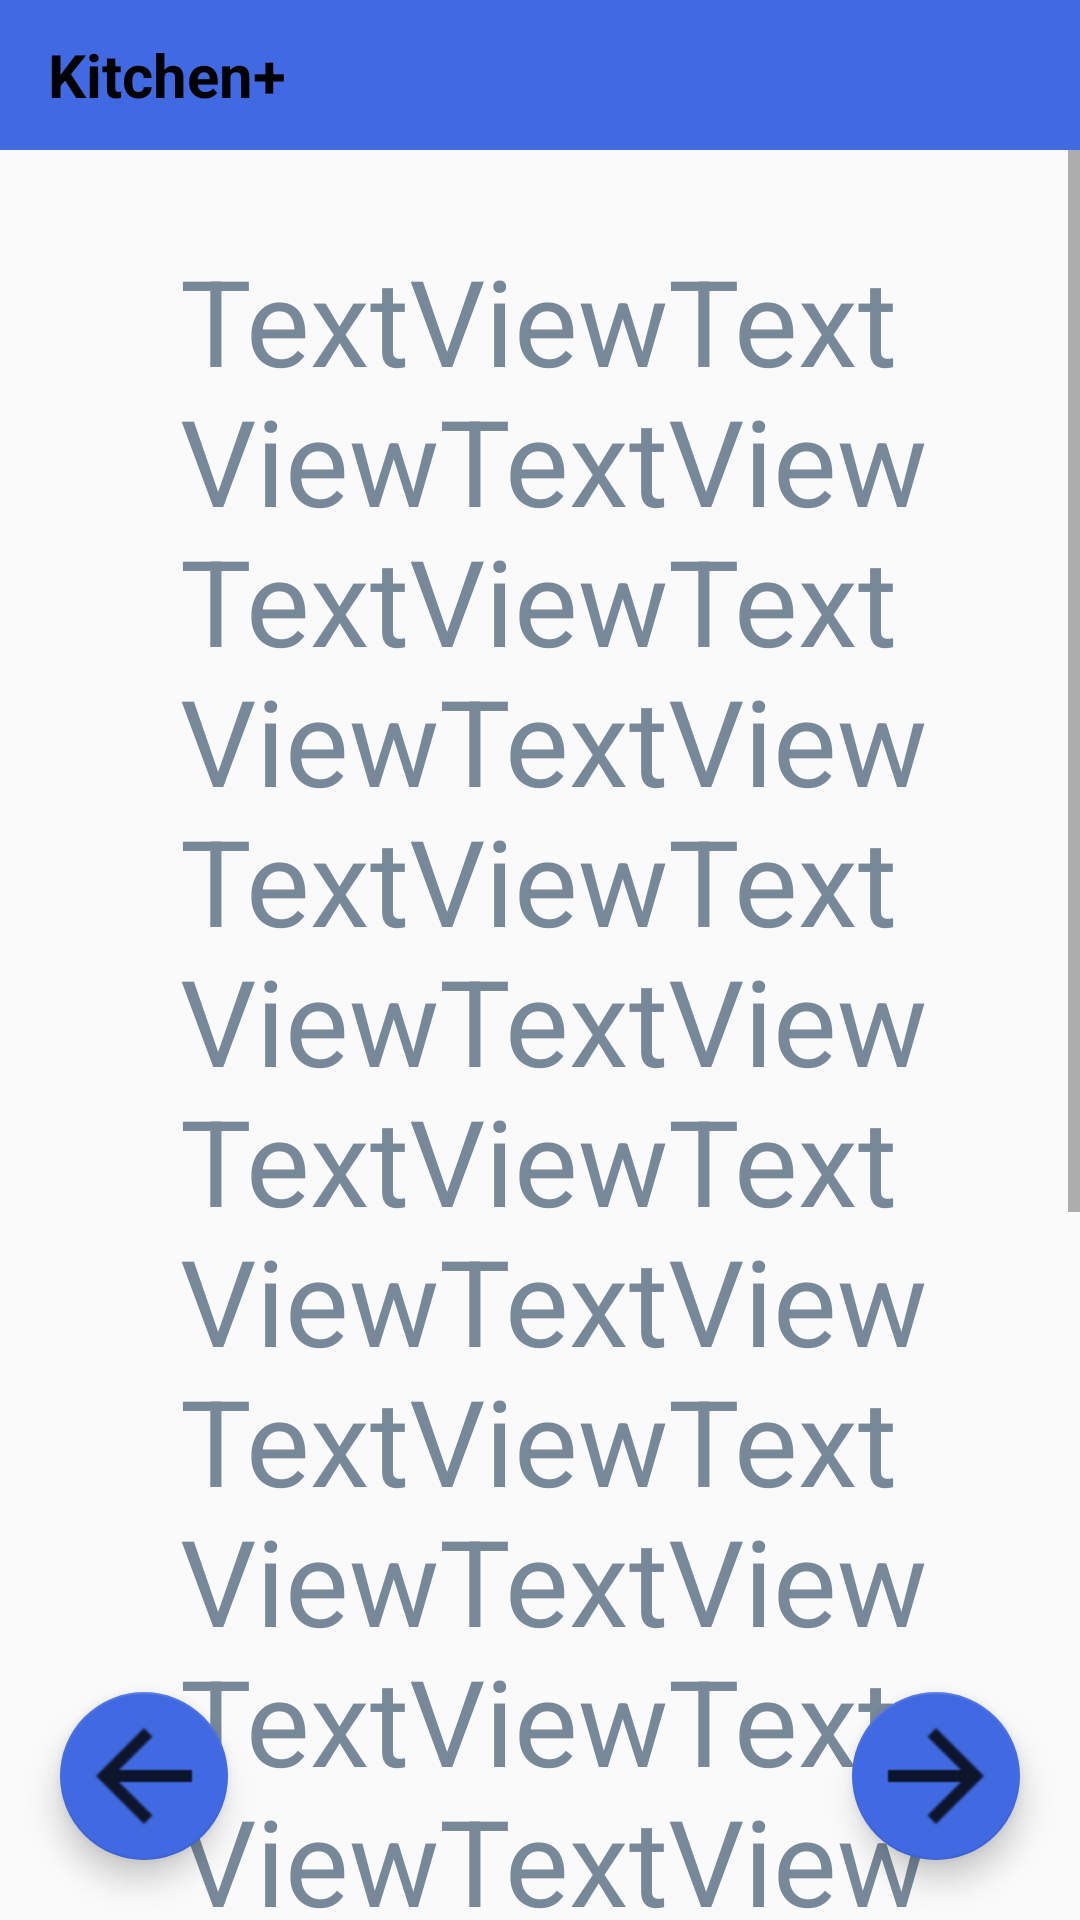

This screen was rendered from an Android layout file. Write that file and the resources it references.
<!-- AndroidManifest.xml: application theme AppTheme -->
<!-- res/layout/activity_present_recipe.xml -->
<?xml version="1.0" encoding="utf-8"?>
<androidx.constraintlayout.widget.ConstraintLayout xmlns:android="http://schemas.android.com/apk/res/android"
    xmlns:app="http://schemas.android.com/apk/res-auto"
    xmlns:tools="http://schemas.android.com/tools"
    android:layout_width="match_parent"
    android:layout_height="match_parent"
    android:orientation="vertical"
    tools:context=".PresentRecipeActivity">

    <include
        android:id="@+id/recipe_toolbar"
        layout="@layout/recipe_toolbar" />

    <ScrollView
        android:layout_width="wrap_content"
        android:layout_height="wrap_content"
        app:layout_constraintEnd_toEndOf="parent"
        app:layout_constraintStart_toStartOf="parent"
        app:layout_constraintTop_toBottomOf="@+id/recipe_toolbar">

        <TextView
            android:id="@+id/present_recipe_text_view"
            android:layout_width="wrap_content"
            android:layout_height="wrap_content"
            android:layout_margin="30dp"
            android:paddingLeft="30dp"
            android:paddingRight="10dp"
            android:text="TextViewTextViewTextViewTextViewTextViewTextViewTextViewTextViewTextViewTextViewTextViewTextViewTextViewTextViewTextViewTextViewTextViewTextViewTextViewTextViewTextViewTextViewTextViewTextViewTextViewTextViewTextViewTextViewTextViewTextViewTextViewTextViewTextViewTextViewTextViewTextView"
            android:textColor="?attr/primaryTextColor"
            android:textSize="40sp"
            app:layout_constraintEnd_toEndOf="@+id/recipe_toolbar"
            app:layout_constraintStart_toStartOf="@+id/recipe_toolbar"
            app:layout_constraintTop_toBottomOf="@+id/recipe_toolbar" />
    </ScrollView>

    <com.google.android.material.floatingactionbutton.FloatingActionButton
        android:id="@+id/present_recipe_back_button"
        android:layout_width="wrap_content"
        android:layout_height="wrap_content"
        android:layout_margin="20dp"
        android:clickable="true"
        android:onClick="onPresentRecipeBackButtonPressed"
        app:backgroundTint="@color/royal_blue"
        app:fabSize="normal"
        app:layout_constraintBottom_toBottomOf="parent"
        app:layout_constraintStart_toStartOf="parent"
        app:maxImageSize="48dp"
        app:srcCompat="@drawable/ic_arrow_back_black" />

    <com.google.android.material.floatingactionbutton.FloatingActionButton
        android:id="@+id/present_recipe_next_button"
        style="@style/Widget.AppCompat.Button.Borderless"
        android:layout_width="wrap_content"
        android:layout_height="wrap_content"
        android:layout_margin="20dp"
        android:clickable="true"
        android:onClick="onPresentRecipeNextButtonPressed"
        app:backgroundTint="@color/royal_blue"
        app:fabSize="normal"
        app:layout_constraintBottom_toBottomOf="parent"
        app:layout_constraintEnd_toEndOf="parent"
        app:maxImageSize="48dp"
        app:srcCompat="@drawable/ic_arrow_right_black" />

</androidx.constraintlayout.widget.ConstraintLayout>
<!-- res/layout/recipe_toolbar.xml (included above) -->
<?xml version="1.0" encoding="utf-8"?>
<androidx.appcompat.widget.Toolbar xmlns:android="http://schemas.android.com/apk/res/android"
    android:id="@+id/recipe_toolbar"
    android:layout_width="match_parent"
    android:layout_height="50dp"
    android:background="@color/royal_blue">

    <TextView
        android:id="@+id/toolbarTextView"
        android:layout_width="wrap_content"
        android:layout_height="match_parent"
        android:text="@string/app_name"
        android:gravity="center"
        android:textSize="20sp"
        android:textColor="?attr/toolbarTextColor"
        android:textStyle="bold"
        android:onClick="onToolbarTextClicked"/>


</androidx.appcompat.widget.Toolbar>
<!-- resources referenced by this layout -->
<resources>
  <color name="royal_blue">#4169E1</color>
  <!-- drawable ic_arrow_back_black: png bitmap (drawable-hdpi, 207 bytes) -->
  <!-- drawable ic_arrow_right_black: png bitmap (drawable-hdpi, 215 bytes) -->
  <string name="app_name">Kitchen+</string>
  <style name="AppTheme" parent="Theme.AppCompat.Light.NoActionBar">
          
          <item name="colorPrimary">@color/colorPrimary</item>
          <item name="colorPrimaryDark">@color/colorPrimaryDark</item>
          <item name="colorAccent">@color/colorAccent</item>
          <item name="primaryTextColor">@color/light_slate_gray</item>
          <item name="secondaryTextColor">@color/black</item>
          <item name="editTextColor">@color/light_slate_gray</item>
          <item name="toolbarColor">@color/royal_blue</item>
          <item name="toolbarTextColor">@color/black</item>
          <item name="buttonColor">@color/royal_blue</item>
          <item name="buttonTextColor">@color/black</item>
          <item name="popupBackground">@color/white</item>
          <item name="headerTextColor">@color/white</item>
          <item name="headerPrimaryColor">@color/royal_blue</item>
          <item name="headerSecondaryColor">@color/light_slate_gray</item>
          <item name="floatingActionButtonColor">@color/royal_blue</item>
          <item name="dividerColor">@color/light_slate_gray</item>
          <item name="spinnerColor">@color/white</item>
          <item name="autoCompleteBackground">@color/white</item>
          <item name="android:itemBackground">@color/white</item>
          <item name="android:textColor">@color/black</item>
  
      </style>
  <color name="colorPrimary">#08BB99</color>
  <color name="colorPrimaryDark">#0880C0</color>
  <color name="colorAccent">#FFFFFF</color>
  <color name="light_slate_gray">#778899</color>
  <color name="black">#000000</color>
  <color name="white">#FFFFFF</color>
</resources>
